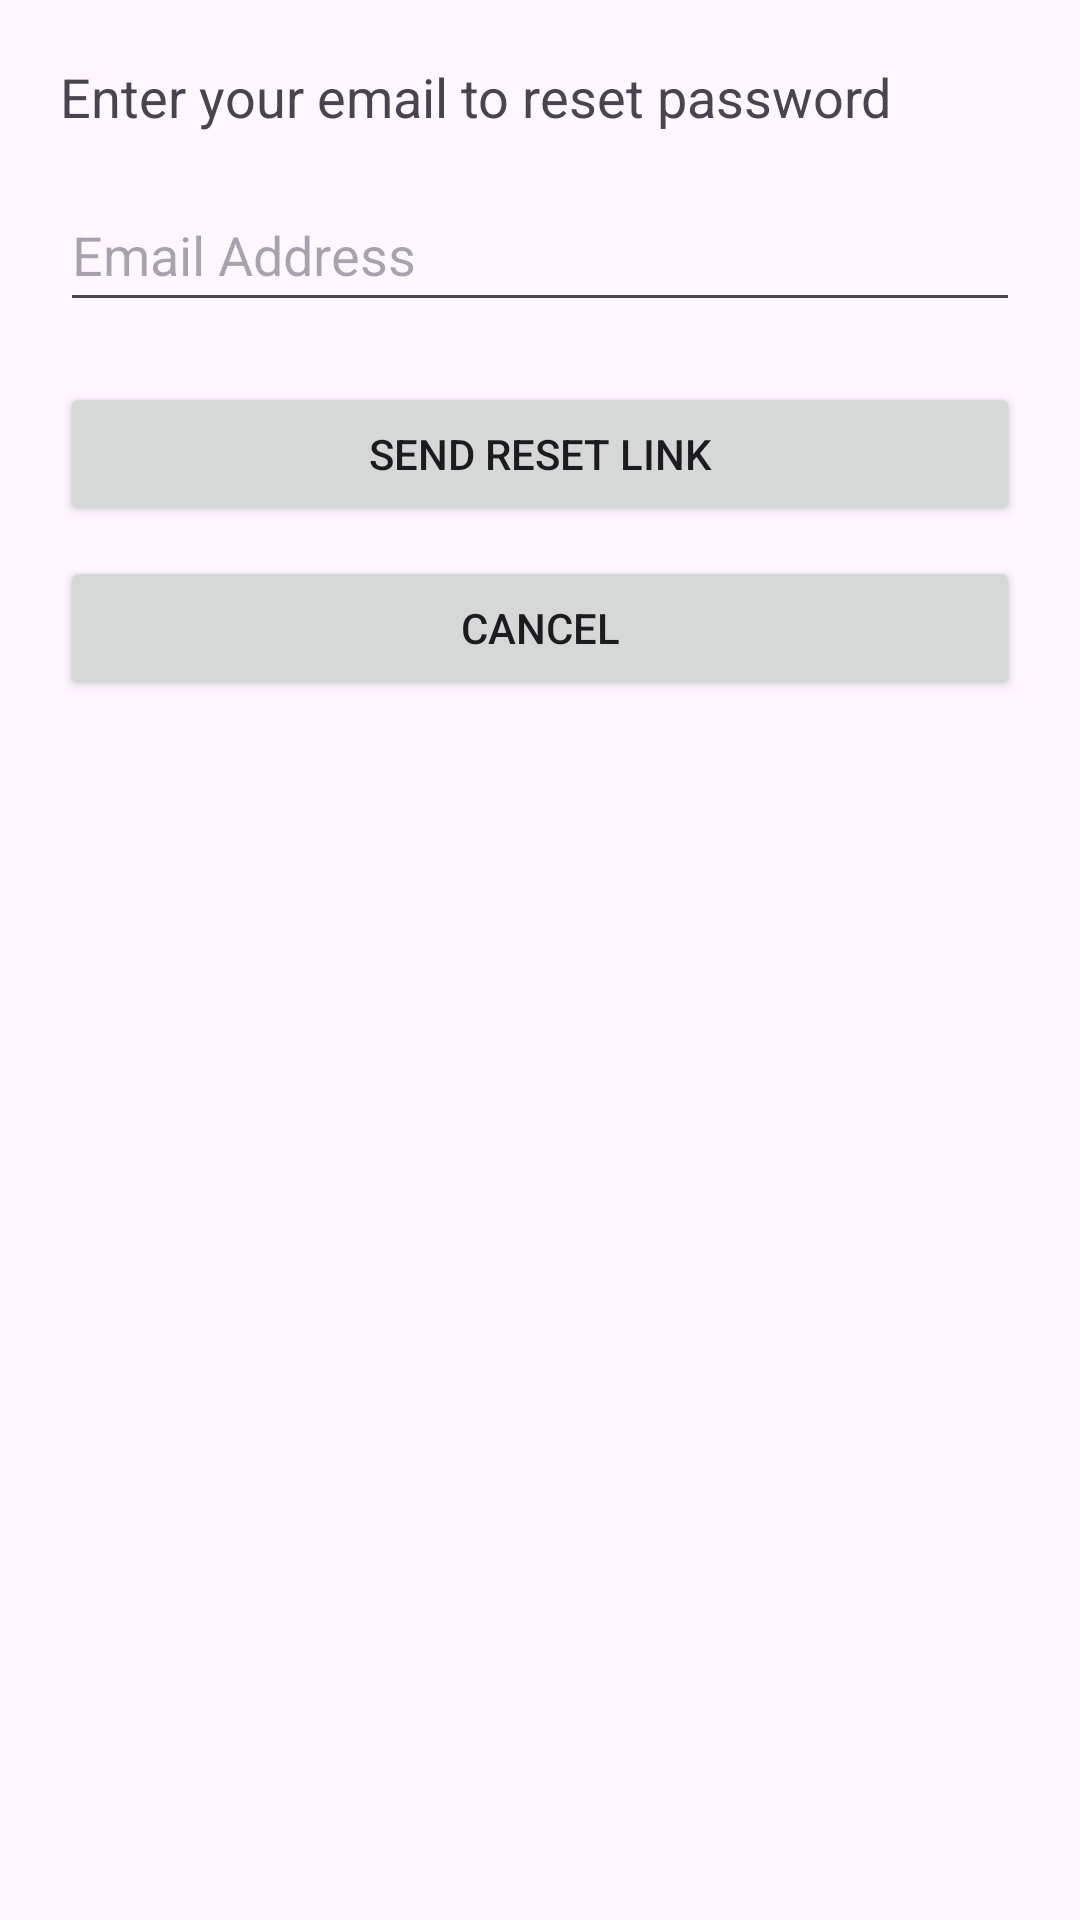

Here is an Android app screen rendered from its layout file. Give the layout XML and the strings, colors and styles it references.
<!-- AndroidManifest.xml: application theme Theme.AcremeterGps -->
<!-- res/layout/dialog_forgot_password.xml -->
<?xml version="1.0" encoding="utf-8"?>
<LinearLayout xmlns:android="http://schemas.android.com/apk/res/android"
    android:layout_width="wrap_content"
    android:layout_height="wrap_content"
    android:orientation="vertical"
    android:padding="20dp"
    android:layout_gravity="center">

    <TextView
        android:layout_width="wrap_content"
        android:layout_height="wrap_content"
        android:text="Enter your email to reset password"
        android:layout_marginBottom="15dp"
        android:textAppearance="?android:textAppearanceMedium"/>

    <com.google.android.material.textfield.TextInputEditText
        android:id="@+id/editTextResetEmail"
        android:layout_width="match_parent"
        android:layout_height="wrap_content"
        android:layout_marginBottom="20dp"
        android:hint="Email Address"
        android:inputType="textEmailAddress"
        android:minHeight="48dp" />

    <Button
        android:id="@+id/buttonSendResetLink"
        android:layout_width="match_parent"
        android:layout_height="wrap_content"
        android:text="Send Reset Link"/>

    <Button
        android:id="@+id/buttonCancelReset"
        android:layout_width="match_parent"
        android:layout_height="wrap_content"
        android:text="Cancel"
        android:layout_marginTop="10dp"/>
</LinearLayout>
<!-- resources referenced by this layout -->
<resources>
  <style name="Theme.AcremeterGps" parent="Base.Theme.AcremeterGps" />
  <style name="Base.Theme.AcremeterGps" parent="Theme.Material3.DayNight.NoActionBar">
          
          
      </style>
</resources>
